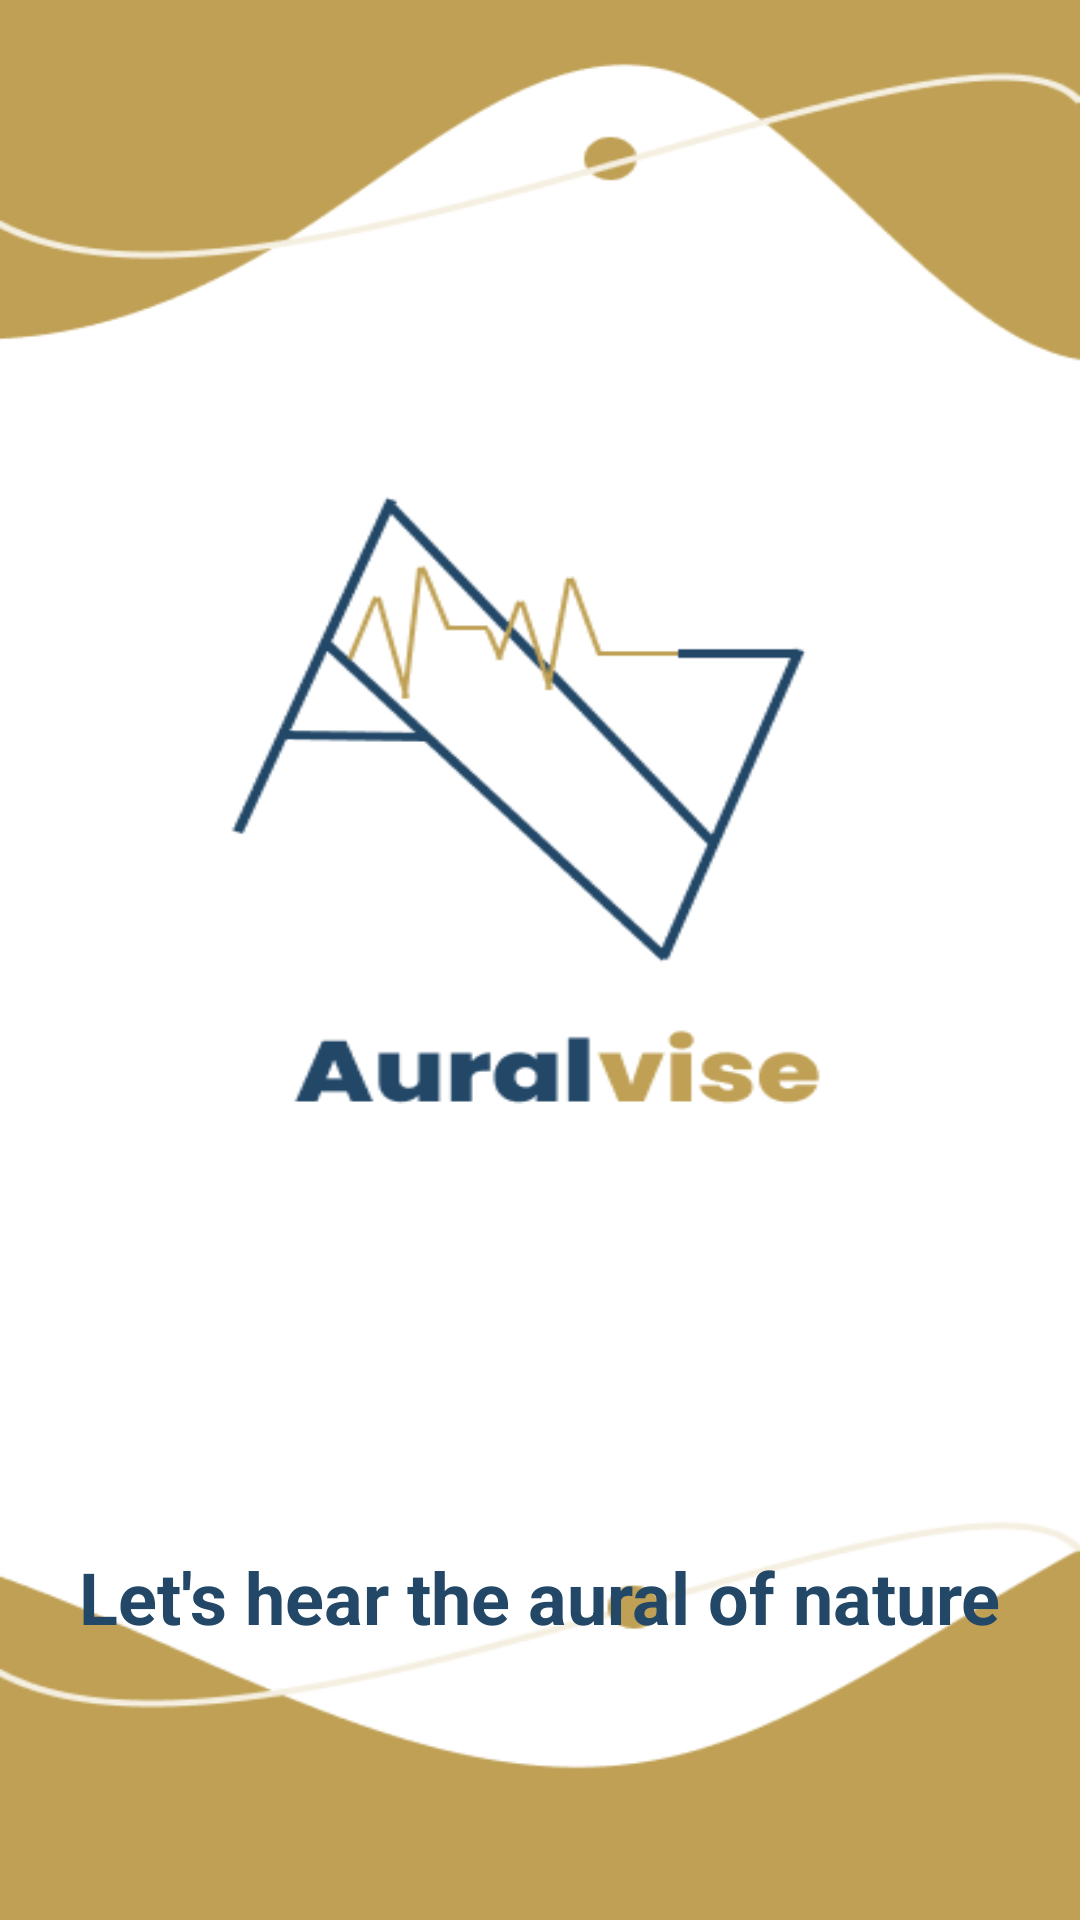

Reconstruct the res/layout file that produces this screen, plus the resources it refers to.
<!-- AndroidManifest.xml: application theme Theme.Audio -->
<!-- res/layout/activity_main.xml -->
<?xml version="1.0" encoding="utf-8"?>
<androidx.constraintlayout.widget.ConstraintLayout xmlns:android="http://schemas.android.com/apk/res/android"
    xmlns:app="http://schemas.android.com/apk/res-auto"
    xmlns:tools="http://schemas.android.com/tools"
    android:layout_width="match_parent"
    android:layout_height="match_parent"
    tools:context=".MainActivity"
    android:background="@drawable/page001">

    <TextView
        android:layout_width="wrap_content"
        android:layout_height="wrap_content"
        android:layout_marginTop="516dp"
        android:text="Let's hear the aural of nature"
        android:textColor="#224767"
        android:textSize="24dp"
        android:textStyle="bold"
        app:layout_constraintEnd_toEndOf="parent"
        app:layout_constraintStart_toStartOf="parent"
        app:layout_constraintTop_toTopOf="parent" />




</androidx.constraintlayout.widget.ConstraintLayout>
<!-- resources referenced by this layout -->
<resources>
  <!-- drawable page001: png bitmap (drawable-v24, 21264 bytes) -->
  <style name="Theme.Audio" parent="Theme.Material3.DayNight.NoActionBar">
          
          <item name="colorPrimary">@color/purple_500</item>
          <item name="colorPrimaryVariant">@color/purple_700</item>
          <item name="colorOnPrimary">@color/white</item>
          
          <item name="colorSecondary">@color/teal_200</item>
          <item name="colorSecondaryVariant">@color/teal_700</item>
          <item name="colorOnSecondary">@color/black</item>
          
          <item name="android:statusBarColor">?attr/colorPrimaryVariant</item>
          
      </style>
  <!-- not gathered from this repository: default colours our renderer supplied (Android Studio template values) -->
  <color name="purple_500">#FF6200EE</color>
  <color name="purple_700">#FF3700B3</color>
  <color name="teal_200">#FF03DAC5</color>
  <color name="teal_700">#FF018786</color>
  <color name="black">#FF000000</color>
  <color name="white">#FFFFFFFF</color>
</resources>
